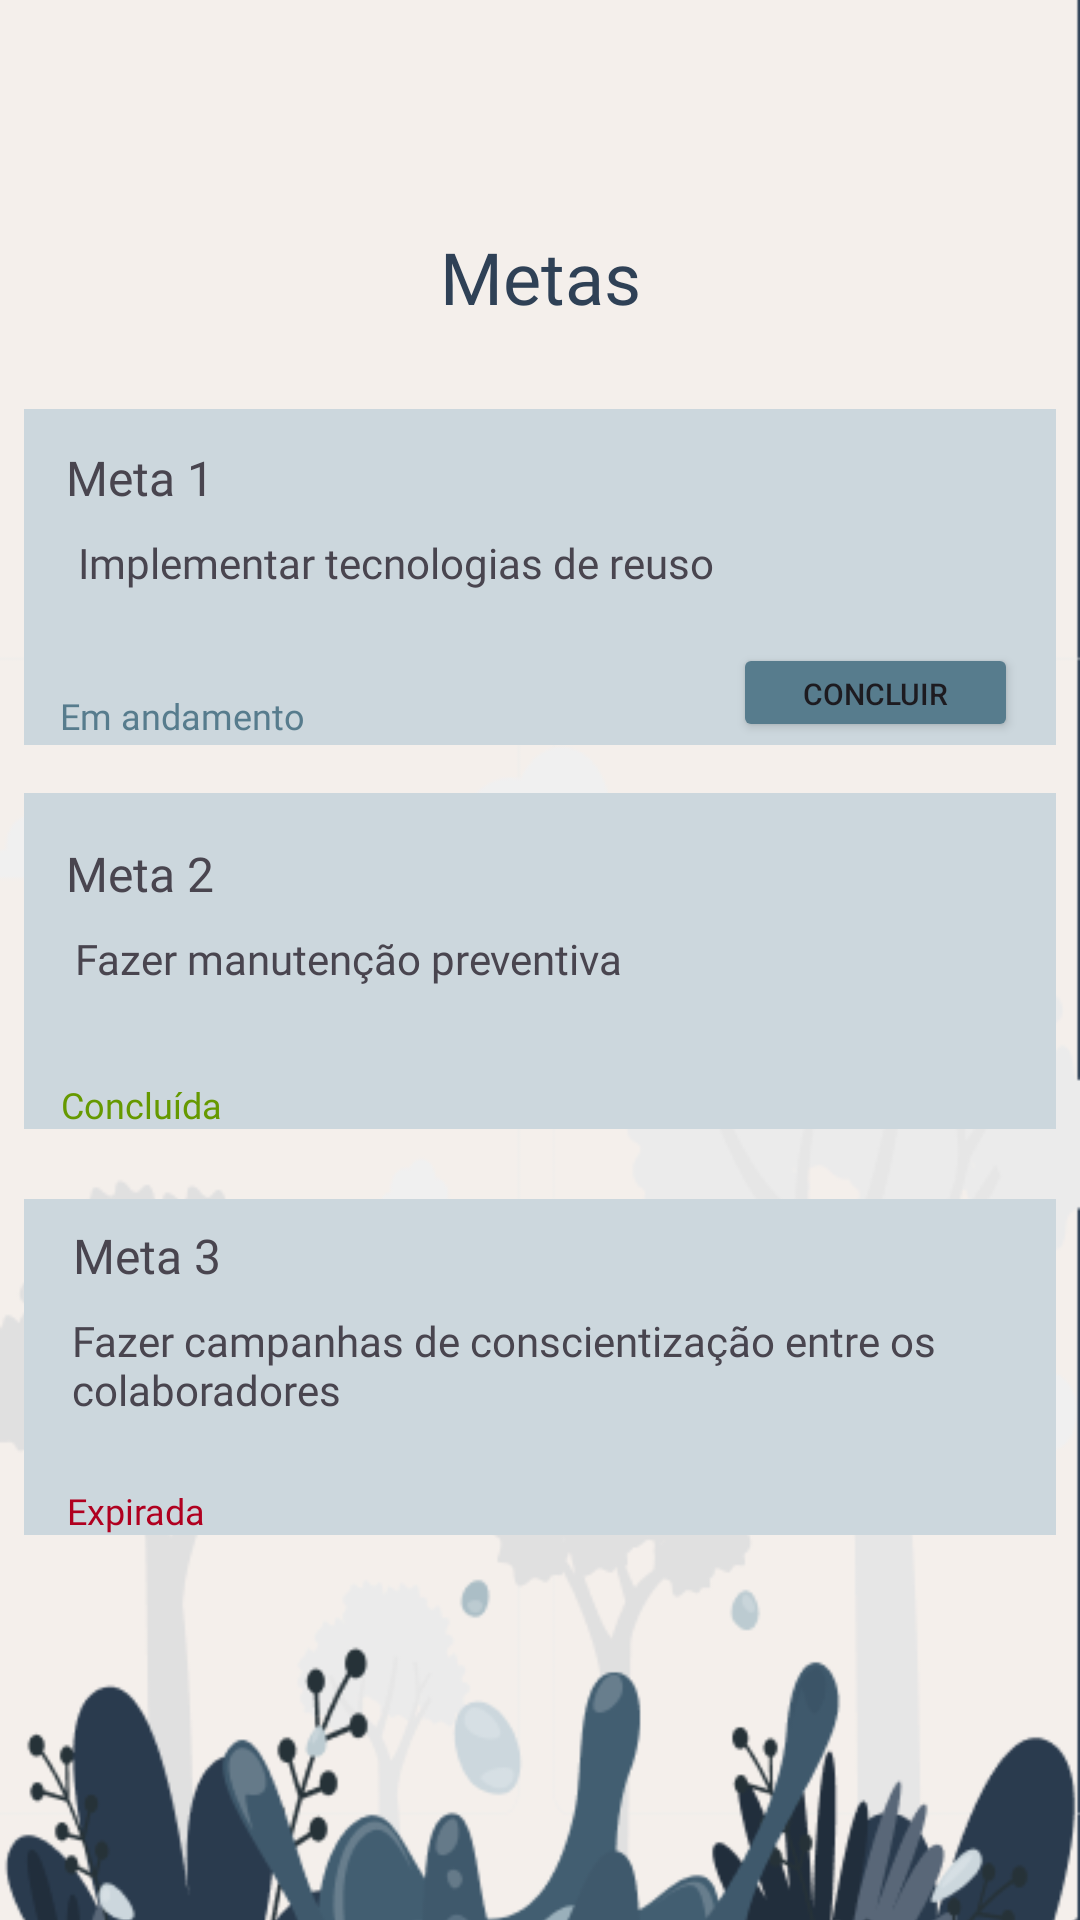

This screen was rendered from an Android layout file. Write that file and the resources it references.
<!-- AndroidManifest.xml: application theme Theme.AquaSafeApp -->
<!-- res/layout/activity_vizualizar_metas.xml -->
<?xml version="1.0" encoding="utf-8"?>
<androidx.constraintlayout.widget.ConstraintLayout xmlns:android="http://schemas.android.com/apk/res/android"
    xmlns:app="http://schemas.android.com/apk/res-auto"
    xmlns:tools="http://schemas.android.com/tools"
    android:id="@+id/main"
    android:layout_width="match_parent"
    android:layout_height="match_parent"
    tools:context=".VizualizarMetas">

    <ImageView
        android:id="@+id/imageView31"
        android:layout_width="wrap_content"
        android:layout_height="wrap_content"
        android:scaleType="centerCrop"
        app:layout_constraintBottom_toBottomOf="parent"
        app:layout_constraintEnd_toEndOf="parent"
        app:layout_constraintHorizontal_bias="0.0"
        app:layout_constraintStart_toStartOf="parent"
        app:layout_constraintTop_toTopOf="@+id/materialToolbar3"
        app:layout_constraintVertical_bias="1.0"
        app:srcCompat="@drawable/fundo_splash" />

    <com.google.android.material.appbar.MaterialToolbar
        android:id="@+id/materialToolbar3"
        android:layout_width="409dp"
        android:layout_height="wrap_content"
        android:background="@null"
        android:minHeight="?attr/actionBarSize"
        android:theme="?attr/actionBarTheme"
        app:layout_constraintEnd_toEndOf="parent"
        app:layout_constraintStart_toStartOf="parent"
        app:layout_constraintTop_toTopOf="parent" />

    <ImageView
        android:id="@+id/imageView32"
        android:layout_width="344dp"
        android:layout_height="112dp"
        android:layout_marginTop="28dp"
        android:scaleType="centerCrop"
        app:layout_constraintEnd_toEndOf="parent"
        app:layout_constraintHorizontal_bias="0.492"
        app:layout_constraintStart_toStartOf="parent"
        app:layout_constraintTop_toBottomOf="@+id/textView30"
        app:srcCompat="@drawable/botao_longo_azulclaro" />

    <TextView
        android:id="@+id/textView21"
        android:layout_width="wrap_content"
        android:layout_height="wrap_content"
        android:layout_marginTop="12dp"
        android:fontFamily="@font/poppins_semibold"
        android:text="Meta 1"
        android:textSize="16sp"
        app:layout_constraintEnd_toEndOf="@+id/imageView32"
        app:layout_constraintHorizontal_bias="0.047"
        app:layout_constraintStart_toStartOf="@+id/imageView32"
        app:layout_constraintTop_toTopOf="@+id/imageView32" />

    <TextView
        android:id="@+id/textView22"
        android:layout_width="wrap_content"
        android:layout_height="wrap_content"
        android:layout_marginTop="8dp"
        android:fontFamily="@font/poppins"
        android:text="Implementar tecnologias de reuso"
        app:layout_constraintEnd_toEndOf="@+id/imageView32"
        app:layout_constraintHorizontal_bias="0.137"
        app:layout_constraintStart_toStartOf="@+id/imageView32"
        app:layout_constraintTop_toBottomOf="@+id/textView21" />

    <TextView
        android:id="@+id/status_meta1"
        android:layout_width="wrap_content"
        android:layout_height="wrap_content"
        android:layout_marginStart="12dp"
        android:fontFamily="@font/poppins"
        android:text="Em andamento"
        android:textColor="@color/azul_medio"
        android:textSize="12sp"
        app:layout_constraintBottom_toBottomOf="@+id/imageView32"
        app:layout_constraintStart_toStartOf="@+id/imageView32"
        app:layout_constraintTop_toBottomOf="@+id/textView22"
        app:layout_constraintVertical_bias="0.95" />

    <Button
        android:id="@+id/button"
        android:layout_width="95dp"
        android:layout_height="33dp"
        android:backgroundTint="@color/azul_medio"
        android:onClick="concluir_meta"
        android:text="Concluir"
        android:textSize="10sp"
        app:layout_constraintBottom_toBottomOf="@+id/imageView32"
        app:layout_constraintEnd_toEndOf="@+id/imageView32"
        app:layout_constraintHorizontal_bias="0.918"
        app:layout_constraintStart_toEndOf="@+id/status_meta1"
        app:layout_constraintTop_toBottomOf="@+id/textView22"
        app:layout_constraintVertical_bias="0.941" />

    <ImageView
        android:id="@+id/imageView33"
        android:layout_width="344dp"
        android:layout_height="112dp"
        android:layout_marginTop="16dp"
        android:scaleType="centerCrop"
        app:layout_constraintEnd_toEndOf="@+id/imageView31"
        app:layout_constraintHorizontal_bias="0.492"
        app:layout_constraintStart_toStartOf="@+id/imageView31"
        app:layout_constraintTop_toBottomOf="@+id/imageView32"
        app:srcCompat="@drawable/botao_longo_azulclaro" />

    <TextView
        android:id="@+id/textView24"
        android:layout_width="wrap_content"
        android:layout_height="wrap_content"
        android:layout_marginTop="16dp"
        android:fontFamily="@font/poppins_semibold"
        android:text="Meta 2"
        android:textSize="16sp"
        app:layout_constraintEnd_toEndOf="@+id/imageView33"
        app:layout_constraintHorizontal_bias="0.048"
        app:layout_constraintStart_toStartOf="@+id/imageView33"
        app:layout_constraintTop_toTopOf="@+id/imageView33" />

    <TextView
        android:id="@+id/textView25"
        android:layout_width="wrap_content"
        android:layout_height="wrap_content"
        android:layout_marginTop="8dp"
        android:fontFamily="@font/poppins"
        android:text="Fazer manutenção preventiva"
        android:textSize="14sp"
        app:layout_constraintEnd_toEndOf="@+id/imageView33"
        app:layout_constraintHorizontal_bias="0.106"
        app:layout_constraintStart_toStartOf="@+id/imageView33"
        app:layout_constraintTop_toBottomOf="@+id/textView24" />

    <TextView
        android:id="@+id/textView26"
        android:layout_width="wrap_content"
        android:layout_height="wrap_content"
        android:fontFamily="@font/poppins"
        android:text="Concluída"
        android:textColor="@android:color/holo_green_dark"
        android:textSize="12sp"
        app:layout_constraintBottom_toBottomOf="@+id/imageView33"
        app:layout_constraintEnd_toEndOf="@+id/imageView33"
        app:layout_constraintHorizontal_bias="0.042"
        app:layout_constraintStart_toStartOf="@+id/imageView33"
        app:layout_constraintTop_toBottomOf="@+id/textView25"
        app:layout_constraintVertical_bias="1.0" />

    <ImageView
        android:id="@+id/imageView34"
        android:layout_width="344dp"
        android:layout_height="112dp"
        android:layout_marginTop="16dp"
        android:scaleType="centerCrop"
        app:layout_constraintBottom_toBottomOf="parent"
        app:layout_constraintEnd_toEndOf="@+id/imageView31"
        app:layout_constraintHorizontal_bias="0.492"
        app:layout_constraintStart_toStartOf="@+id/imageView31"
        app:layout_constraintTop_toBottomOf="@+id/imageView33"
        app:layout_constraintVertical_bias="0.055"
        app:srcCompat="@drawable/botao_longo_azulclaro" />

    <TextView
        android:id="@+id/textView27"
        android:layout_width="wrap_content"
        android:layout_height="wrap_content"
        android:layout_marginTop="8dp"
        android:fontFamily="@font/poppins_semibold"
        android:text="Meta 3"
        android:textSize="16sp"
        app:layout_constraintEnd_toEndOf="@+id/imageView34"
        app:layout_constraintHorizontal_bias="0.055"
        app:layout_constraintStart_toStartOf="@+id/imageView34"
        app:layout_constraintTop_toTopOf="@+id/imageView34" />

    <TextView
        android:id="@+id/textView28"
        android:layout_width="307dp"
        android:layout_height="45dp"
        android:layout_marginTop="8dp"
        android:fontFamily="@font/poppins"
        android:text="Fazer campanhas de conscientização entre os colaboradores"
        app:layout_constraintBottom_toBottomOf="@+id/imageView34"
        app:layout_constraintEnd_toEndOf="@+id/imageView34"
        app:layout_constraintHorizontal_bias="0.432"
        app:layout_constraintStart_toStartOf="@+id/imageView34"
        app:layout_constraintTop_toBottomOf="@+id/textView27"
        app:layout_constraintVertical_bias="0.0" />

    <TextView
        android:id="@+id/textView29"
        android:layout_width="wrap_content"
        android:layout_height="wrap_content"
        android:fontFamily="@font/poppins"
        android:text="Expirada"
        android:textColor="@color/design_default_color_error"
        android:textSize="12sp"
        app:layout_constraintBottom_toBottomOf="@+id/imageView34"
        app:layout_constraintEnd_toEndOf="@+id/imageView34"
        app:layout_constraintHorizontal_bias="0.048"
        app:layout_constraintStart_toStartOf="@+id/imageView34"
        app:layout_constraintTop_toBottomOf="@+id/textView28"
        app:layout_constraintVertical_bias="1.0" />

    <TextView
        android:id="@+id/textView30"
        android:layout_width="wrap_content"
        android:layout_height="wrap_content"
        android:layout_marginTop="12dp"
        android:fontFamily="@font/poppins_semibold"
        android:text="Metas"
        android:textColor="@color/azul_escuro"
        android:textSize="24sp"
        app:layout_constraintEnd_toEndOf="parent"
        app:layout_constraintStart_toStartOf="parent"
        app:layout_constraintTop_toBottomOf="@+id/materialToolbar3" />
</androidx.constraintlayout.widget.ConstraintLayout>
<!-- resources referenced by this layout -->
<resources>
  <color name="azul_escuro">#2F4156</color>
  <color name="azul_medio">#577C8D</color>
  <!-- drawable botao_longo_azulclaro: png bitmap (drawable, 668 bytes) -->
  <!-- drawable fundo_splash: png bitmap (drawable, 54208 bytes) -->
  <style name="Theme.AquaSafeApp" parent="Base.Theme.AquaSafeApp" />
  <style name="Base.Theme.AquaSafeApp" parent="Theme.Material3.DayNight.NoActionBar">
          
          
      </style>
</resources>
